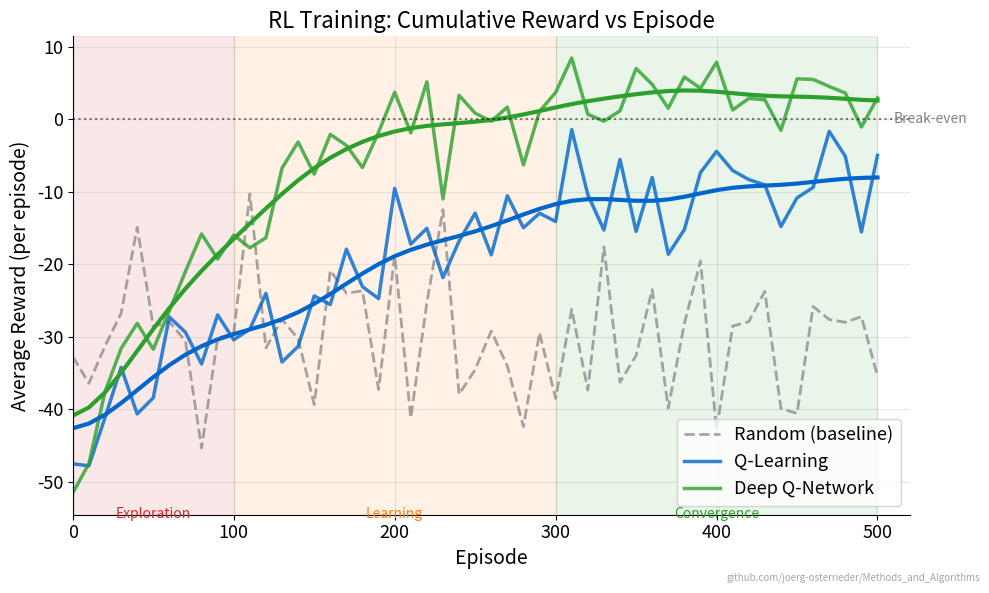

Here is the Python script that generated this plot: (Note: this script raises an exception after producing the figure.)
"""Reward Curves - Learning progress in RL"""
import matplotlib.pyplot as plt
import numpy as np
from pathlib import Path

plt.rcParams.update({
    'font.size': 14, 'axes.labelsize': 14, 'axes.titlesize': 16,
    'xtick.labelsize': 13, 'ytick.labelsize': 13, 'legend.fontsize': 13,
    'figure.figsize': (10, 6), 'figure.dpi': 150,
    'axes.spines.top': False,
    'axes.spines.right': False
})

MLPURPLE = '#3333B2'
MLBLUE = '#0066CC'
MLGREEN = '#2CA02C'
MLRED = '#D62728'
MLORANGE = '#FF7F0E'

CHART_METADATA = {
    'url': 'github.com/joerg-osterrieder/Methods_and_Algorithms'
}

np.random.seed(42)

fig, ax = plt.subplots(figsize=(10, 6))

# Episode numbers
episodes = np.arange(0, 501, 10)

# Simulated reward curves for different agents
# Q-learning (basic)
q_learning = -50 + 45 * (1 - np.exp(-episodes / 150)) + np.random.randn(len(episodes)) * 5
q_learning = np.clip(q_learning, -60, 10)

# Deep Q-Network (DQN) - learns faster, higher asymptote
dqn = -50 + 55 * (1 - np.exp(-episodes / 100)) + np.random.randn(len(episodes)) * 4
dqn = np.clip(dqn, -60, 15)

# Random agent (baseline)
random_agent = -30 + np.random.randn(len(episodes)) * 8

# Plot curves
ax.plot(episodes, random_agent, color='gray', linewidth=2, alpha=0.7,
        label='Random (baseline)', linestyle='--')
ax.plot(episodes, q_learning, color=MLBLUE, linewidth=2.5,
        label='Q-Learning', alpha=0.8)
ax.plot(episodes, dqn, color=MLGREEN, linewidth=2.5,
        label='Deep Q-Network', alpha=0.8)

# Add smoothed trend lines
from scipy.ndimage import gaussian_filter1d
ax.plot(episodes, gaussian_filter1d(q_learning, sigma=3), color=MLBLUE,
        linewidth=3, linestyle='-')
ax.plot(episodes, gaussian_filter1d(dqn, sigma=3), color=MLGREEN,
        linewidth=3, linestyle='-')

# Annotations
ax.axhline(y=0, color='black', linestyle=':', alpha=0.5)
ax.text(510, 0, 'Break-even', fontsize=10, va='center', color='gray')

ax.set_xlabel('Episode')
ax.set_ylabel('Average Reward (per episode)')
ax.set_title('RL Training: Cumulative Reward vs Episode')
ax.legend(loc='lower right')
ax.grid(True, alpha=0.3)
ax.set_xlim(0, 520)

# Add phases annotation
ax.axvspan(0, 100, alpha=0.1, color=MLRED, label='Exploration phase')
ax.axvspan(100, 300, alpha=0.1, color=MLORANGE)
ax.axvspan(300, 500, alpha=0.1, color=MLGREEN)
ax.text(50, -55, 'Exploration', fontsize=10, ha='center', color=MLRED)
ax.text(200, -55, 'Learning', fontsize=10, ha='center', color=MLORANGE)
ax.text(400, -55, 'Convergence', fontsize=10, ha='center', color=MLGREEN)

# Add URL annotation
plt.figtext(0.99, 0.01, CHART_METADATA['url'],
            fontsize=7, color='gray', ha='right', va='bottom', alpha=0.7)

plt.tight_layout()
plt.savefig(Path(__file__).parent / 'chart.pdf', dpi=300, bbox_inches='tight')
plt.close()
print("Chart saved: 05_reward_curves/chart.pdf")
